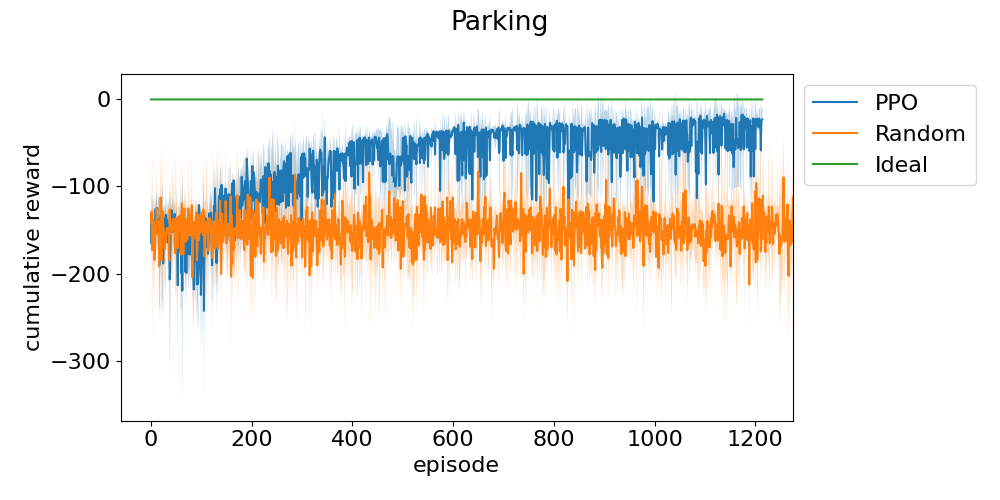

The table this chart was drawn from, first rows:
episode, run_0, run_1, run_2
0, -127, -170.4, -126.2
1, -156.8, -178.6, -162.5
2, -127.3, -164.2, -116.8
3, -156.4, -171.2, -117.3
4, -166.7, -145.8, -162.2
5, -122, -132.1, -204.7
6, -148.4, -141.5, -141.2
7, -195.9, -129.5, -145.1
8, -136.6, -120.1, -177.1
9, -126.2, -125.1, -126.3
10, -116, -132.8, -168.6
11, -181.7, -123.7, -113.4
12, -116.4, -128.7, -129
13, -159.1, -143.2, -156
14, -194.4, -127.4, -123.3
15, -170.6, -131.6, -111.2
16, -257.2, -150.7, -164.5
17, -223.1, -205.6, -132.5
18, -167.2, -122.4, -113.3
19, -143.5, -197.2, -188.2
20, -168.3, -182.5, -118
21, -138.5, -146, -138.7
22, -127.9, -145.8, -255.8
23, -236.2, -126.8, -117.3
24, -252.4, -196, -116.7
25, -130, -143.5, -137.4
26, -190.9, -143.8, -140.5
27, -181.7, -125.4, -156.6
28, -131.4, -140.3, -164
29, -131.9, -141.2, -124.5
30, -122.2, -114.7, -161.9
31, -150.2, -139.6, -163.6
32, -137.6, -116.4, -162.8
33, -126.2, -189.7, -176.6
34, -185.4, -122.4, -165.4
35, -131.9, -224.3, -135.6
36, -149.7, -146.3, -132.9
37, -162.1, -333.6, -124.3
38, -273.5, -162, -157
39, -122.7, -121.3, -190.5
40, -160.8, -140.4, -125.1
41, -138.4, -118.1, -125.1
42, -127.3, -142.9, -144.5
43, -158.7, -187.3, -109.6
44, -173.2, -131.7, -116.7
45, -171.6, -131.4, -143.5
46, -113.2, -152, -142.3
47, -129.7, -133, -131.9
48, -156.2, -154.7, -132.2
49, -169.2, -133.6, -143.2
50, -149.3, -113, -210.8
51, -181.1, -127, -144.4
52, -163.5, -194.4, -155.9
53, -164.5, -186.3, -289.7
54, -158.8, -138.4, -140.1
55, -154.8, -165.6, -162.4
56, -177.6, -157.9, -116.8
57, -147.7, -160.1, -168.5
58, -273.8, -117.7, -133.8
59, -116.6, -173, -153.3
... 1,209 more rows
